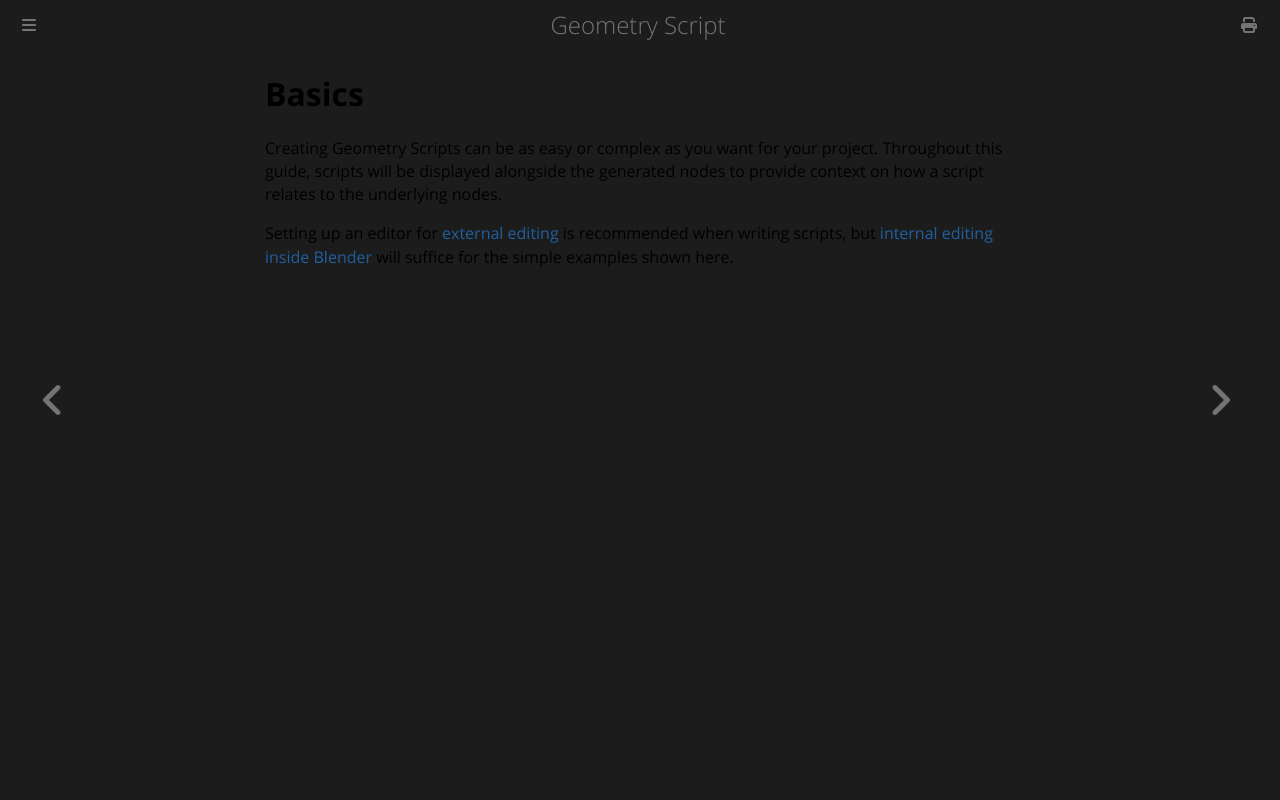

repository: carson-katri/geometry-script · page: api/basics.html · generator: mdbook

# Basics
Creating Geometry Scripts can be as easy or complex as you want for your project.
Throughout this guide, scripts will be displayed alongside the generated nodes to provide context on how a script relates to the underlying nodes.

Setting up an editor for [external editing](../setup/external-editing.md) is recommended when writing scripts, but [internal editing inside Blender](../setup/internal-editing-basics.md) will suffice for the simple examples shown here.
